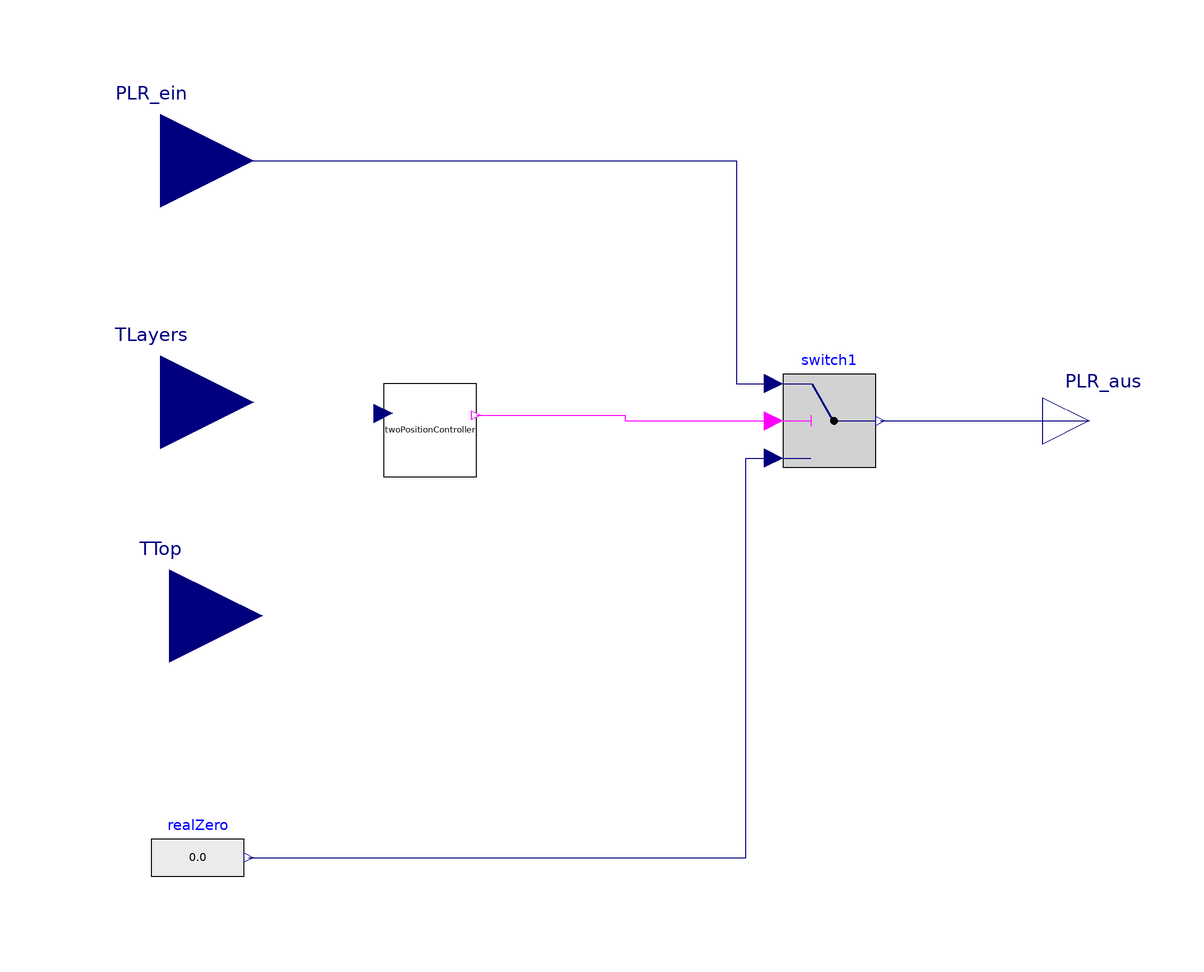

The component connection diagram of the Modelica model below, drawn from its own Placement and Line annotations.

model twoPositionController_modularBoiler

parameter Modelica.SIunits.Temperature T_ref=273.15+60 "Solltemperatur";
 parameter Real bandwidth=0 "Bandbreite"; //bandwidth=Abgrenzung nach unten und oben, z.B; bandwidth=2 58,60,62
 parameter Boolean use_BufferStorage=false;
 parameter  Modelica.SIunits.TemperatureDifference TDiff_HK=8 "Differenz zwischen Vorlauftemperatur des Kessels und TTop";
 parameter Integer n=3 "Number of layers in the buffer storage";

 Modelica.Blocks.Logical.Switch switch1
   annotation (Placement(transformation(extent={{34,24},{54,44}})));
 Modelica.Blocks.Sources.RealExpression realZero
   annotation (Placement(transformation(extent={{-102,-70},{-82,-50}})));
 Modelica.Blocks.Interfaces.RealInput PLR_ein
   annotation (Placement(transformation(extent={{-120,70},{-80,110}})));
 Modelica.Blocks.Interfaces.RealOutput PLR_aus
   annotation (Placement(transformation(extent={{90,24},{110,44}})));

 Modelica.Blocks.Interfaces.RealInput TLayers[n]
    "Input temperatures of the different layers of the buffer storage"
    annotation (Placement(transformation(extent={{-120,18},{-80,58}})));
 replaceable BaseClass.twoPositionControllerCal.twoPositionController_layers twoPositionController(layerCal=
        layerCal)
   constrainedby
    Regelungseinheit.twoPositionController.BaseClass.partialTwoPositionController
   annotation (Placement(transformation(extent={{-52,22},{-32,42}})),
     choicesAllMatching=true);
  Modelica.Blocks.Interfaces.RealInput TTop
    annotation (Placement(transformation(extent={{-118,-28},{-78,12}})));
  parameter Boolean layerCal=true
    "If true, the two-position controller uses the mean temperature of the buffer storage";
equation
  //BufferStorage

 connect(switch1.y, PLR_aus)
   annotation (Line(points={{55,34},{100,34}}, color={0,0,127}));
 connect(realZero.y, switch1.u3) annotation (Line(points={{-81,-60},{26,-60},{26,
          26},{32,26}},color={0,0,127}));
 connect(PLR_ein, switch1.u1) annotation (Line(points={{-100,90},{24,90},{24,42},
         {32,42}},     color={0,0,127}));

  connect(twoPositionController.y, switch1.u2) annotation (Line(points={{-32,35.2},
          {0,35.2},{0,34},{32,34}}, color={255,0,255}));
  if layerCal then
    connect(TLayers, twoPositionController.TLayers);
  else
    connect(TTop, twoPositionController.TTop);
  end if;
 annotation (Icon(coordinateSystem(preserveAspectRatio=false)), Diagram(
       coordinateSystem(preserveAspectRatio=false)));
end twoPositionController_modularBoiler;